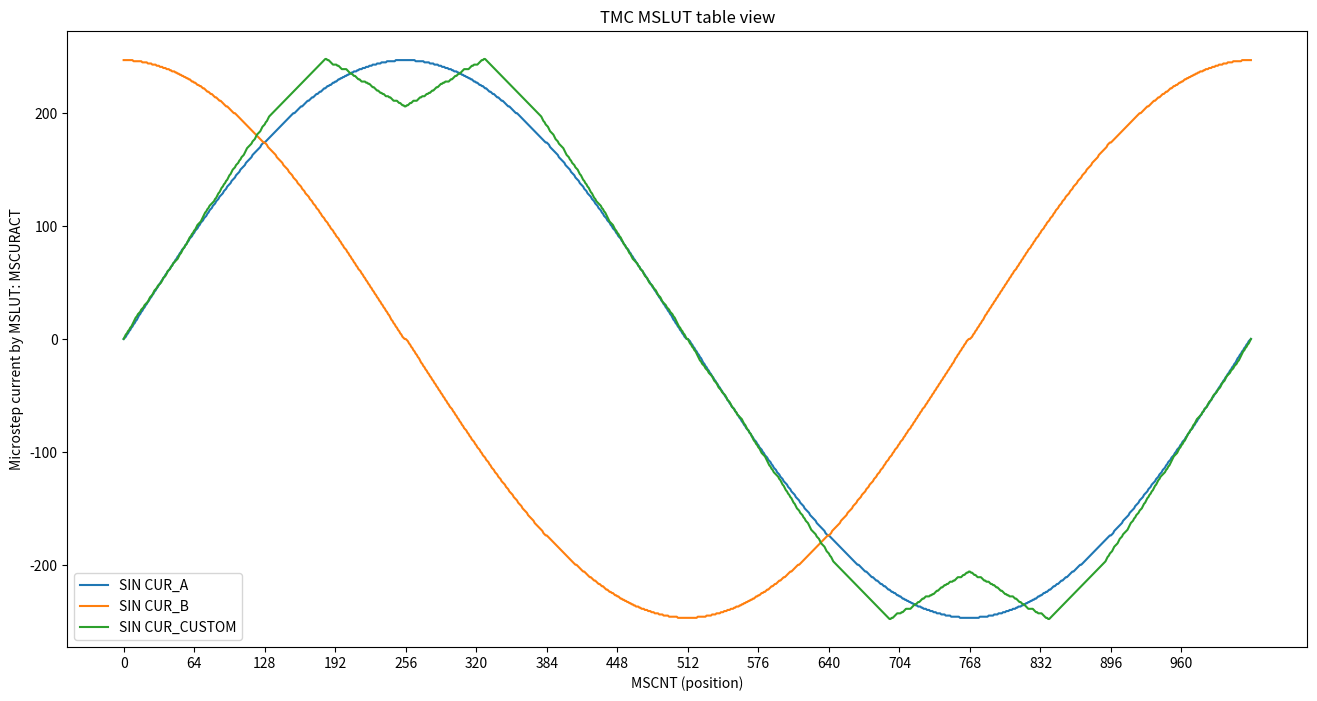

Reproduce this figure in Python.
#!/usr/bin/env python3
import math
import random
import matplotlib.pyplot as plt

def mslut_encoder(quarter_seg, START_SIN90):
    if len(quarter_seg) != 256:
        print("Wrong quarter segment size")
        return

    deltas = []
    prev_v = 0
    for val in quarter_seg:
        delta = val - prev_v
        if delta > 2 or delta < -1:
            print(f"prev: {prev_v}, val: {val} delta can't be encoded")
            return
        prev_v = val
        deltas.append(delta)

    # Search for segments
    segments = {
        0: {
            "start": 0,
            "min": 2,
            "max": -1,
        },
        1: {
            "start": 255,
            "min": 2,
            "max": -1,
        },
        2: {
            "start": 255,
            "min": 3,
            "max": -1,
        },
        3: {
            "start": 255,
            "min": 3,
            "max": -1,
        },
    }
    cur_seg = 0
    # 0 element is always SIN_START?
    for i in range(1, len(deltas)):
        smin = segments[cur_seg]["min"]
        smax = segments[cur_seg]["max"]
        delta = deltas[i]
        nsmin = min(smin, delta)
        nsmax = max(smax, delta)
        if nsmax - nsmin > 1:
            print(f"chop new segment at {i}")
            cur_seg += 1
            segments[cur_seg]["min"] = delta
            segments[cur_seg]["max"] = delta
            segments[cur_seg]["start"] = i
            continue
        else:
            segments[cur_seg]["min"] = nsmin
            segments[cur_seg]["max"] = nsmax

    W = {}
    W[0] = (segments[0]["min"] + 1)
    W[1] = (segments[1]["min"] + 1) % 4
    W[2] = (segments[2]["min"] + 1) % 4
    W[3] = (segments[3]["min"] + 1) % 4

    X = {}
    X[1] = segments[1]["start"]
    X[2] = segments[2]["start"]
    X[3] = segments[3]["start"]

    bit_diffs = []
    # print(deltas)
    # Width control bit coding W0…W3:
    # %00: MSLUT entry 0, 1 select: -1, +0
    # %01: MSLUT entry 0, 1 select: +0, +1
    # %10: MSLUT entry 0, 1 select: +1, +2
    # %11: MSLUT entry 0, 1 select: +2, +3
    WReverseTable = {
        0: {
           -1: 0,
            0: 1,
        },
        1: {
            0: 0,
            1: 1,
        },
        2: {
            1: 0,
            2: 1,
        },
        3: {
            2: 0,
            3: 1,
        },
    }
    _width = 0
    for pair in [[1, X[1]], [X[1], X[2]], [X[2], X[3]]]:
        width = W[_width]
        for i in range(pair[0], pair[1]):
            delta = deltas[i]
            # print(f"{i}, {width}, {delta} -> {WReverseTable[width][delta]}")
            bit = WReverseTable[width][delta]
            if bit != 0 and bit != 1:
                print("Something very wrong happens here")
                exit(0)
            bit_diffs.append(bit)
        _width += 1

    # print(bit_diffs, len(bit_diffs))
    # Where is 2 last bit missing, possibly becuase ...
    # first is sin_start and last is sin90?
    bit_diffs.append(0)
    bit_diffs.append(0)

    MSLUTS = [
        0,
        0,
        0,
        0,
        0,
        0,
        0,
        0
    ]
    for m in range(0, len(MSLUTS)):
        for i in range(0, 32):
            bit = bit_diffs[m * 32 + i]
            MSLUTS[m] = MSLUTS[m] | (bit << i)

    return {
        "START_SIN": quarter_seg[0], # Fisrt value is always START_SIN
        "START_SIN90": START_SIN90,
        "X": X,
        "W": W,
        "MSLUTS": MSLUTS
    }

def mslut_decoder(MSLUTS, W, X, START_SIN, START_SIN90):
    bit_diffs = []
    for mslut in MSLUTS:
        for shift in range(0, 32):
            bit_val = (mslut >> shift) & 1
            bit_diffs.append(bit_val)
    # print(bit_diffs, len(bit_diffs))

    decoded_val = []

    for i in range(0, 256):
        if i < X[1] - 1:
            # Segment 0
            offset = W[0] - 1
        elif i < X[2] - 1:
            # Segment 1
            offset = W[1] - 1
        elif i < X[3] - 1:
            # Segment 2
            offset = W[2] - 1
        else:
            # Segment 3
            offset = W[3] - 1
        bit = bit_diffs[i]
        bit_dec = bit + offset
        decoded_val.append(bit_dec)

    # Sum diffs one by one
    sin_value = [START_SIN] # first value is always START_SIN
    for val in decoded_val:
        last = sin_value[-1]
        sin_value.append(last + val)

    if sin_value[-1] != START_SIN90:
        print("Are you sure? End of 1/4 of sin is not in sync with 2 of 4")
    if sin_value[0] != START_SIN:
        print(f"Are you sure? first value is {sin_value[0]} you miss zero crossing")

    # Maybe i'm stupid, as last value is equal it can be ignored..? 257 -> 256
    sin_value.pop()

    return sin_value


def main():
    # Klipper TMC5160 default
    MSLUTS = [
        2863314260, # 0xAAAAB554
        1251300522, # 0x4A9554AA
        608774441,  # 0x24492929
        269500962,  # 0x10104222
        4227858431, # 0xFBFFFFFF
        3048961917,  # 0xB5BB777D
        1227445590,  # 0x49295556
        4211234,  # 0x00404222
    ]

    # Width control bit coding W0…W3:
    # %00: MSLUT entry 0, 1 select: -1, +0
    # %01: MSLUT entry 0, 1 select: +0, +1
    # %10: MSLUT entry 0, 1 select: +1, +2
    # %11: MSLUT entry 0, 1 select: +2, +3
    W = {
        0: 2, #W0
        1: 1, #W1
        2: 1, #W2
        3: 1  #W3
    }
    # Unused, just for inmind decoding
    # _W_lookup_table = {0: {-1, 0}, 1: {0, +1}, 2: {1, 2}, 3: {2, 3}}
    # _W_Fast_offset_table = {0: -1, 1: 0, 2: 1, 3: 2}
    # offset = W - 1

    # The sine wave look-up table can be divided into up to
    # four segments using an individual step width control
    # entry Wx. The segment borders are selected by X1, X2
    # and X3.
    # Segment 0 goes from 0 to X1-1.
    # Segment 1 goes from X1 to X2-1.
    # Segment 2 goes from X2 to X3-1.
    # Segment 3 goes from X3 to 255.
    # For defined response the values shall satisfy:
    # 0<X1<X2<X3
    X = {
        1: 128, # X1
        2: 255, # X2
        3: 255  # X3
    }
    START_SIN = 0
    START_SIN90 = 247
    # START_SIN90 gives the absolute current for
    # microstep table entry at positions 256

    sin_value = mslut_decoder(MSLUTS, W, X, START_SIN, START_SIN90)
    encoded = mslut_encoder(sin_value, START_SIN90)
    if MSLUTS != encoded["MSLUTS"]:
        print("MSLUT encoder broken")
        print(MSLUTS, encoded["MSLUTS"])
    if START_SIN != encoded["START_SIN"]:
        print("START_SIN encoder is broken")
    if START_SIN90 != encoded["START_SIN90"]:
        print("... ? Encoder broken?")
    if X != encoded["X"]:
        print("X encoder broken")
    if W != encoded["W"]:
        if W[0] != encoded["W"][0]:
            print("W encoder broken", W, encoded["W"])
        if X[1] < 255:
            if W[1] != encoded["W"][1]:
                print("W encoder broken", W, encoded["W"])
        if X[2] < 255:
            if W[2] != encoded["W"][2]:
                print("W encoder broken", W, encoded["W"])
        if X[3] < 255:
            if W[3] != encoded["W"][3]:
                print("W encoder broken", W, encoded["W"])

    positions = []
    sin_value_90 = sin_value.copy()
    sin_value_90.reverse()

    # Second half virtual
    sin_value_180 = [-i for i in sin_value]
    sin_value_270 = [-i for i in sin_value_90]

    for MSCNT in range(0, 1024):
        positions.append(MSCNT)

    plt.figure(figsize=[16, 8])
    plt.plot(
        positions,
        sin_value + sin_value_90 + sin_value_180 + sin_value_270,
        label="SIN CUR_A",
    )

    plt.plot(
        positions,
        sin_value_90 + sin_value_180 + sin_value_270 + sin_value,
        label="SIN CUR_B",
    )

    # Custom table PoC
    sin_value = []
    counter = 0
    rollover = False
    for i in range(0, 256):
        sin_value.append(counter)
        if counter < 248 and not rollover:
            if i < 134:
                counter += random.randint(1, 2)
            else:
                counter += 1
        else:
            rollover = True
            counter += -random.randint(0, 1)
    sin_value_90 = sin_value.copy()
    sin_value_90.reverse()

    # Second half virtual
    sin_value_180 = [-i for i in sin_value]
    sin_value_270 = [-i for i in sin_value_90]

    plt.plot(
        positions,
        sin_value + sin_value_90 + sin_value_180 + sin_value_270,
        label="SIN CUR_CUSTOM",
    )

    # # Prusa implementation
    # fac1000 = 170 # 30..200
    # prusa = []
    # fac = 0
    # if fac1000:
    #     fac = float((fac1000 + 1000) / 1000) # correction factor
    # amp = 248 # mslutstart
    # for i in range(0, 1024):
    #     if fac == 0: # default TMC wave
    #         vA = int((amp+1) * math.sin((2 * math.pi*i + math.pi)/1024) + 0.5) - 1
    #     else:
    #         try:
    #             vA = int(amp * pow(math.sin(2 * math.pi*i/1024), fac) + 0.5)
    #         except TypeError:
    #             # complex number, python to powerful
    #             vA = int((amp * pow(math.sin(2 * math.pi*i/1024), fac) + 0.5).real)

    #     prusa.append(vA)
    # plt.plot(positions, prusa, label="SIN Prusa")

    # Add labels and title
    plt.xlabel("MSCNT (position)")
    plt.xticks([i for i in range(0, 1024, 64)])
    plt.ylabel("Microstep current by MSLUT: MSCURACT")
    plt.title("TMC MSLUT table view")
    plt.legend()

    plt.savefig("mslut-graph.png")

    new = mslut_encoder(sin_value, sin_value[-1])
    for k in new:
        print(k, new[k])

if __name__ == "__main__":
    main()
